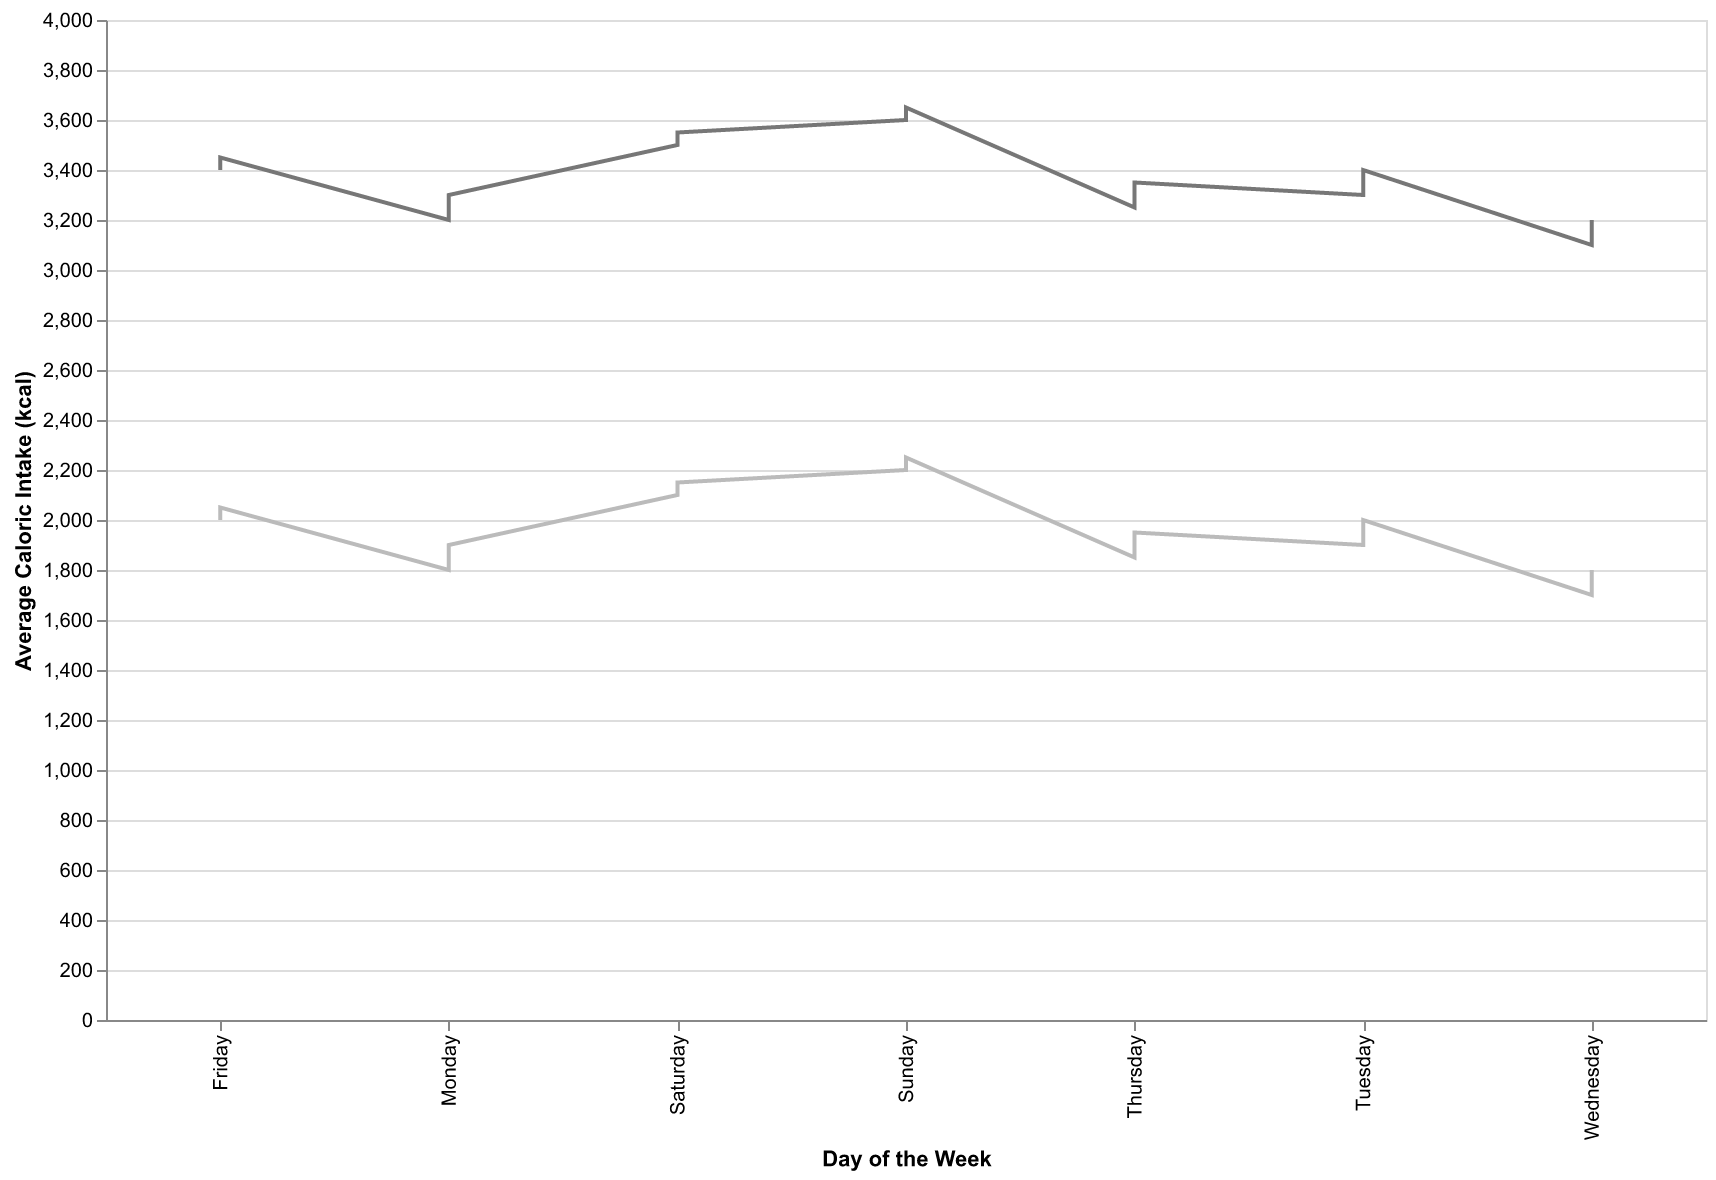

The data file committed next to this chart (first rows):
Day, AverageCalories, MinCalories, MaxCalories
Monday, 2500, 1800, 3200
Tuesday, 2600, 1900, 3300
Wednesday, 2400, 1700, 3100
Thursday, 2550, 1850, 3250
Friday, 2700, 2000, 3400
Saturday, 2800, 2100, 3500
Sunday, 2900, 2200, 3600
Monday, 2600, 1900, 3300
Tuesday, 2700, 2000, 3400
Wednesday, 2500, 1800, 3200
Thursday, 2650, 1950, 3350
Friday, 2750, 2050, 3450
Saturday, 2850, 2150, 3550
Sunday, 2950, 2250, 3650
